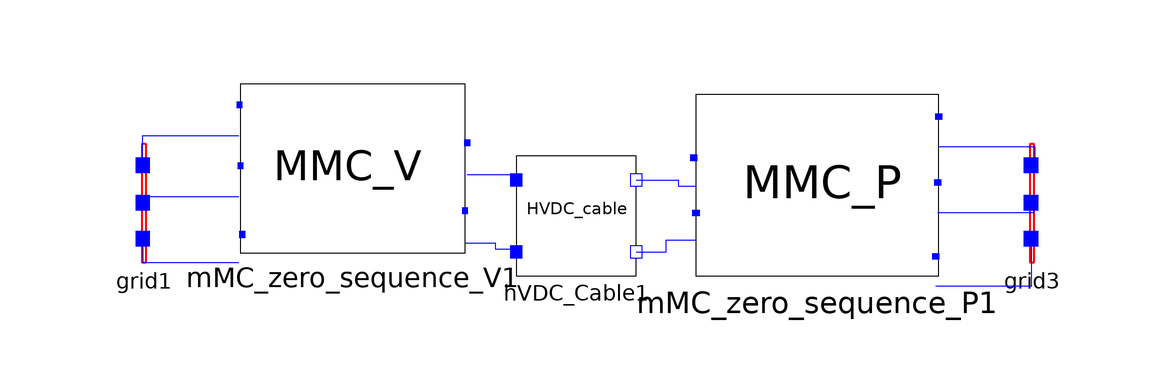

This picture is the connection diagram that the Modelica source below describes through its graphical annotations.

model MMC_zero_sequence_test
      HVDC_base.MMC.Grid grid1 annotation(
        Placement(visible = true, transformation(origin = {-74, 4}, extent = {{-10, -10}, {10, 10}}, rotation = 0)));
      HVDC_base.MMC.MMC_zero_sequence_V mMC_zero_sequence_V1 annotation(
        Placement(visible = true, transformation(origin = {-39.2478, 5.2478}, extent = {{-18.7522, -9.37608}, {18.7522, 18.7522}}, rotation = 0)));
      HVDC_base.MMC.MMC_zero_sequence_P mMC_zero_sequence_P1 annotation(
        Placement(visible = true, transformation(origin = {38.1845, 2.08027}, extent = {{20.1845, -10.0923}, {-20.1845, 20.1845}}, rotation = 0)));
      HVDC_base.MMC.Grid grid3 annotation(
        Placement(visible = true, transformation(origin = {74, 4}, extent = {{-10, -10}, {10, 10}}, rotation = 0)));
      HVDC_base.Cable.HVDC_Cable hVDC_Cable1 annotation(
        Placement(visible = true, transformation(origin = {-2, 2}, extent = {{-10, -10}, {10, 10}}, rotation = 0)));
    protected
      extends SystemParameters;
    equation
      connect(mMC_zero_sequence_V1.V_DC_2, hVDC_Cable1.V_DC_2_in) annotation(
        Line(points = {{-20.1206, 8.84315}, {-16.1206, 8.84315}, {-16.1206, 8.84315}, {-12.1206, 8.84315}, {-12.1206, 8.34315}, {-12.1206, 8.34315}, {-12.1206, 7.84315}}, color = {0, 0, 255}));
      connect(mMC_zero_sequence_V1.m_V_DC_2, hVDC_Cable1.m_V_DC_2_in) annotation(
        Line(points = {{-20.4956, -2.50193}, {-18.9956, -2.50193}, {-18.9956, -2.50193}, {-15.4956, -2.50193}, {-15.4956, -3.50193}, {-14.9956, -3.50193}, {-14.9956, -3.50193}, {-12.4956, -3.50193}}, color = {0, 0, 255}));
      connect(hVDC_Cable1.V_DC_2_out, mMC_zero_sequence_P1.V_DC_2) annotation(
        Line(points = {{8, 8}, {11.5, 8}, {11.5, 8}, {15, 8}, {15, 7}, {16.5, 7}, {16.5, 7}, {18, 7}}, color = {0, 0, 255}));
      connect(hVDC_Cable1.m_V_DC_2_out, mMC_zero_sequence_P1.m_V_DC_2) annotation(
        Line(points = {{8, -4}, {10.5, -4}, {10.5, -4}, {13, -4}, {13, -2}, {18, -2}}, color = {0, 0, 255}));
      connect(mMC_zero_sequence_P1.c, grid3.C) annotation(
        Line(points = {{57.9653, -9.73633}, {65.9653, -9.73633}, {65.9653, -9.73633}, {73.9653, -9.73633}, {73.9653, -1.73633}, {73.9653, -1.73633}, {73.9653, -1.73633}, {73.9653, -1.73633}}, color = {0, 0, 255}));
      connect(mMC_zero_sequence_P1.b, grid3.B) annotation(
        Line(points = {{58.268, 2.57622}, {66.268, 2.57622}, {66.268, 2.57622}, {74.268, 2.57622}, {74.268, 4.57622}, {74.268, 4.57622}, {74.268, 4.57622}, {74.268, 4.57622}}, color = {0, 0, 255}));
      connect(mMC_zero_sequence_P1.a, grid3.A) annotation(
        Line(points = {{58.4699, 13.5768}, {66.4699, 13.5768}, {66.4699, 13.5768}, {74.4699, 13.5768}, {74.4699, 9.57674}, {74.4699, 9.57674}, {74.4699, 9.57674}, {74.4699, 9.57674}}, color = {0, 0, 255}));
      connect(grid1.A, mMC_zero_sequence_V1.a) annotation(
        Line(points = {{-74.2, 10.4}, {-74.2, 12.9}, {-74.2, 12.9}, {-74.2, 15.4}, {-66.2, 15.4}, {-66.2, 15.4}, {-58.2, 15.4}}, color = {0, 0, 255}));
      connect(grid1.B, mMC_zero_sequence_V1.b) annotation(
        Line(points = {{-74.2, 4.2}, {-74.2, 4.7}, {-74.2, 4.7}, {-74.2, 5.2}, {-66.2, 5.2}, {-66.2, 5.2}, {-58.2, 5.2}}, color = {0, 0, 255}));
      connect(grid1.C, mMC_zero_sequence_V1.c) annotation(
        Line(points = {{-74.2, -1.8}, {-74.2, -3.8}, {-74.2, -3.8}, {-74.2, -5.8}, {-66.2, -5.8}, {-66.2, -5.8}, {-58.2, -5.8}}, color = {0, 0, 255}));
    end MMC_zero_sequence_test;